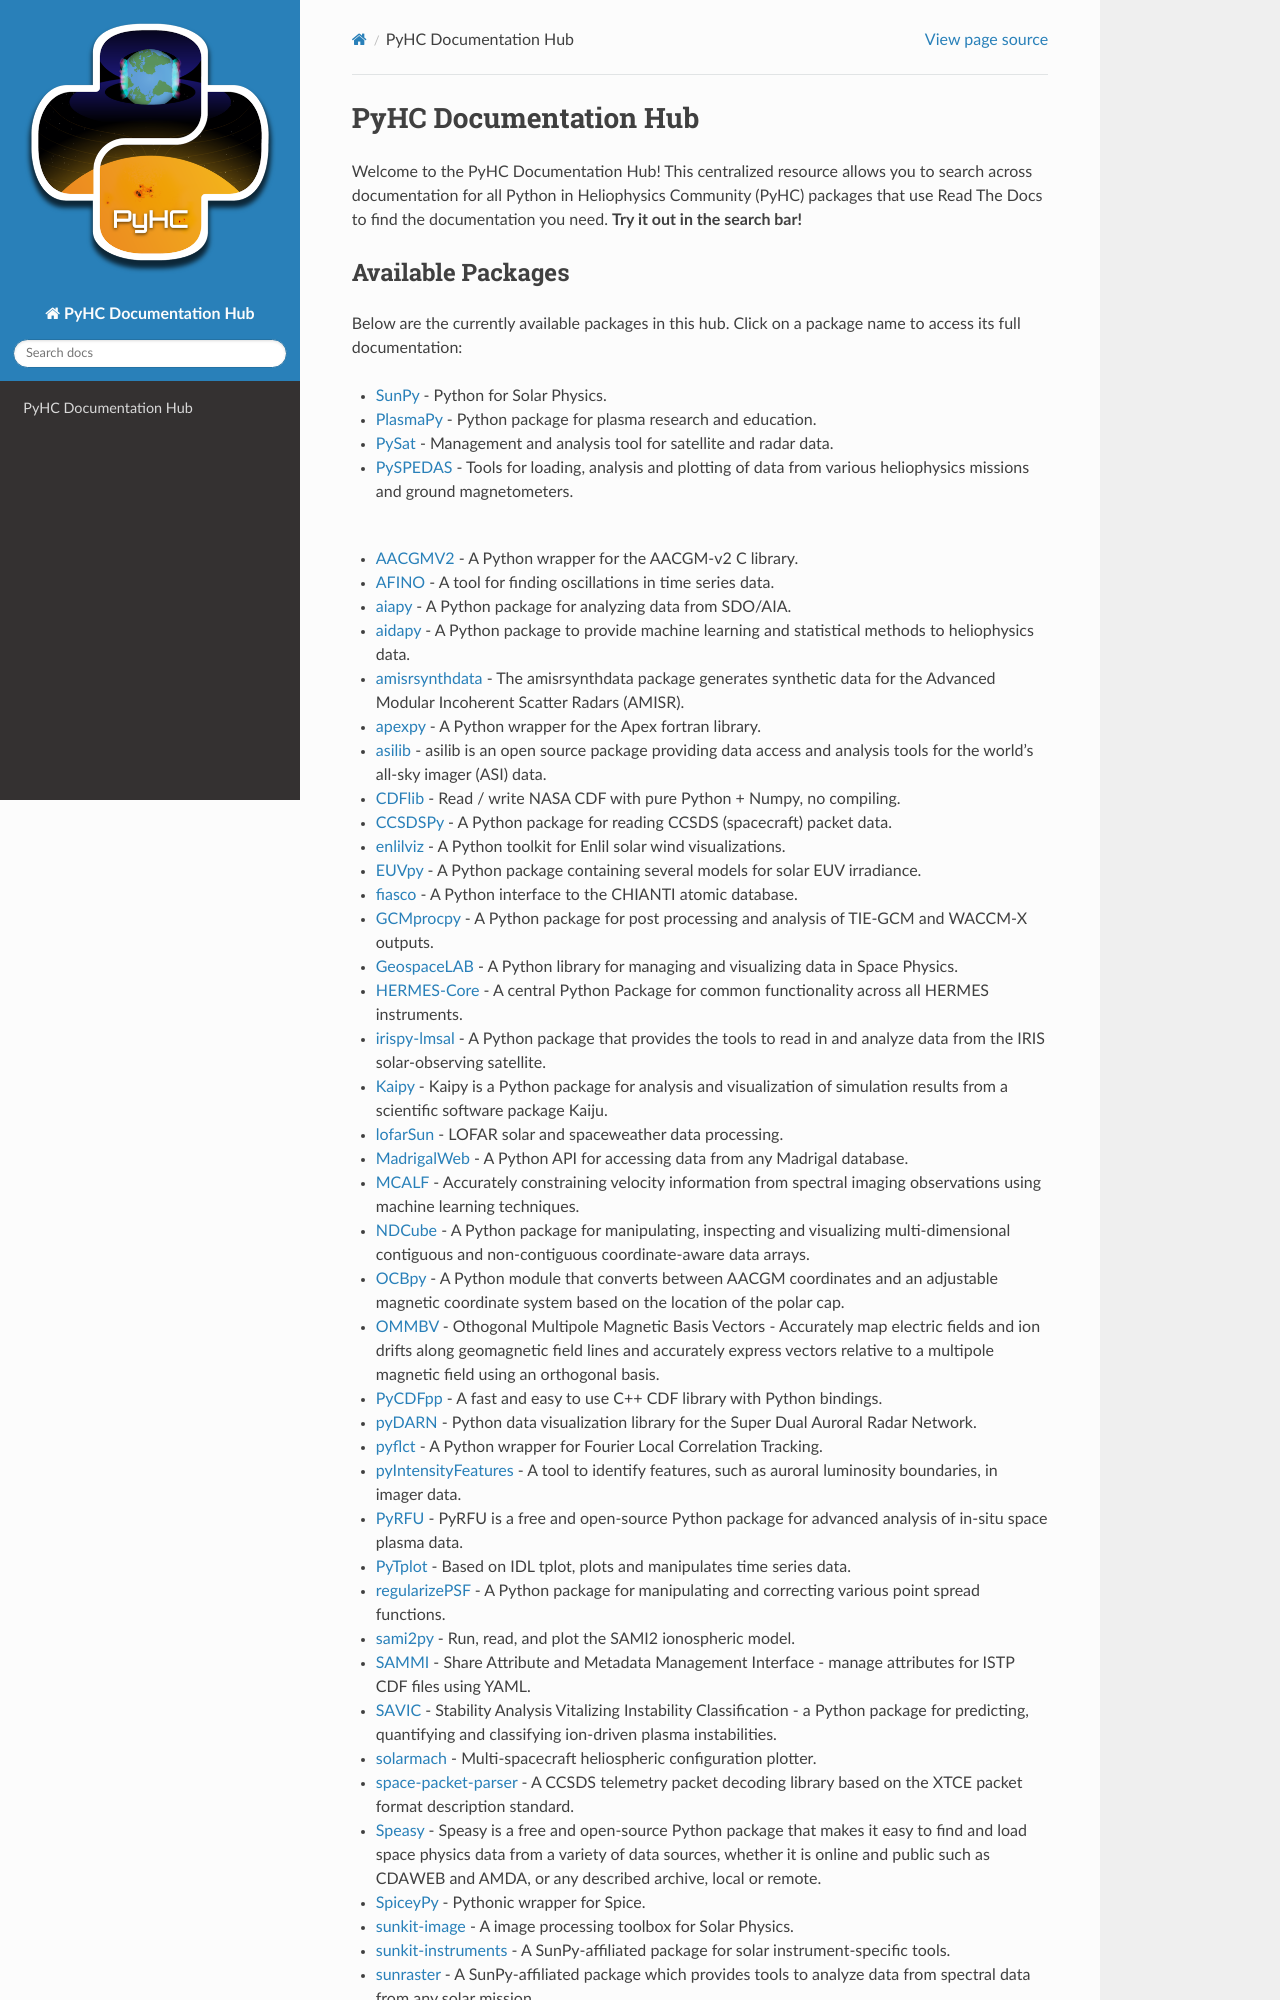

repository: heliophysicsPy/pyhc-docs · page: index.html · generator: sphinx

PyHC Documentation Hub
======================

Welcome to the PyHC Documentation Hub! This centralized resource allows you to search across documentation for all Python in Heliophysics Community (PyHC) packages that use Read The Docs to find the documentation you need. **Try it out in the search bar!**
